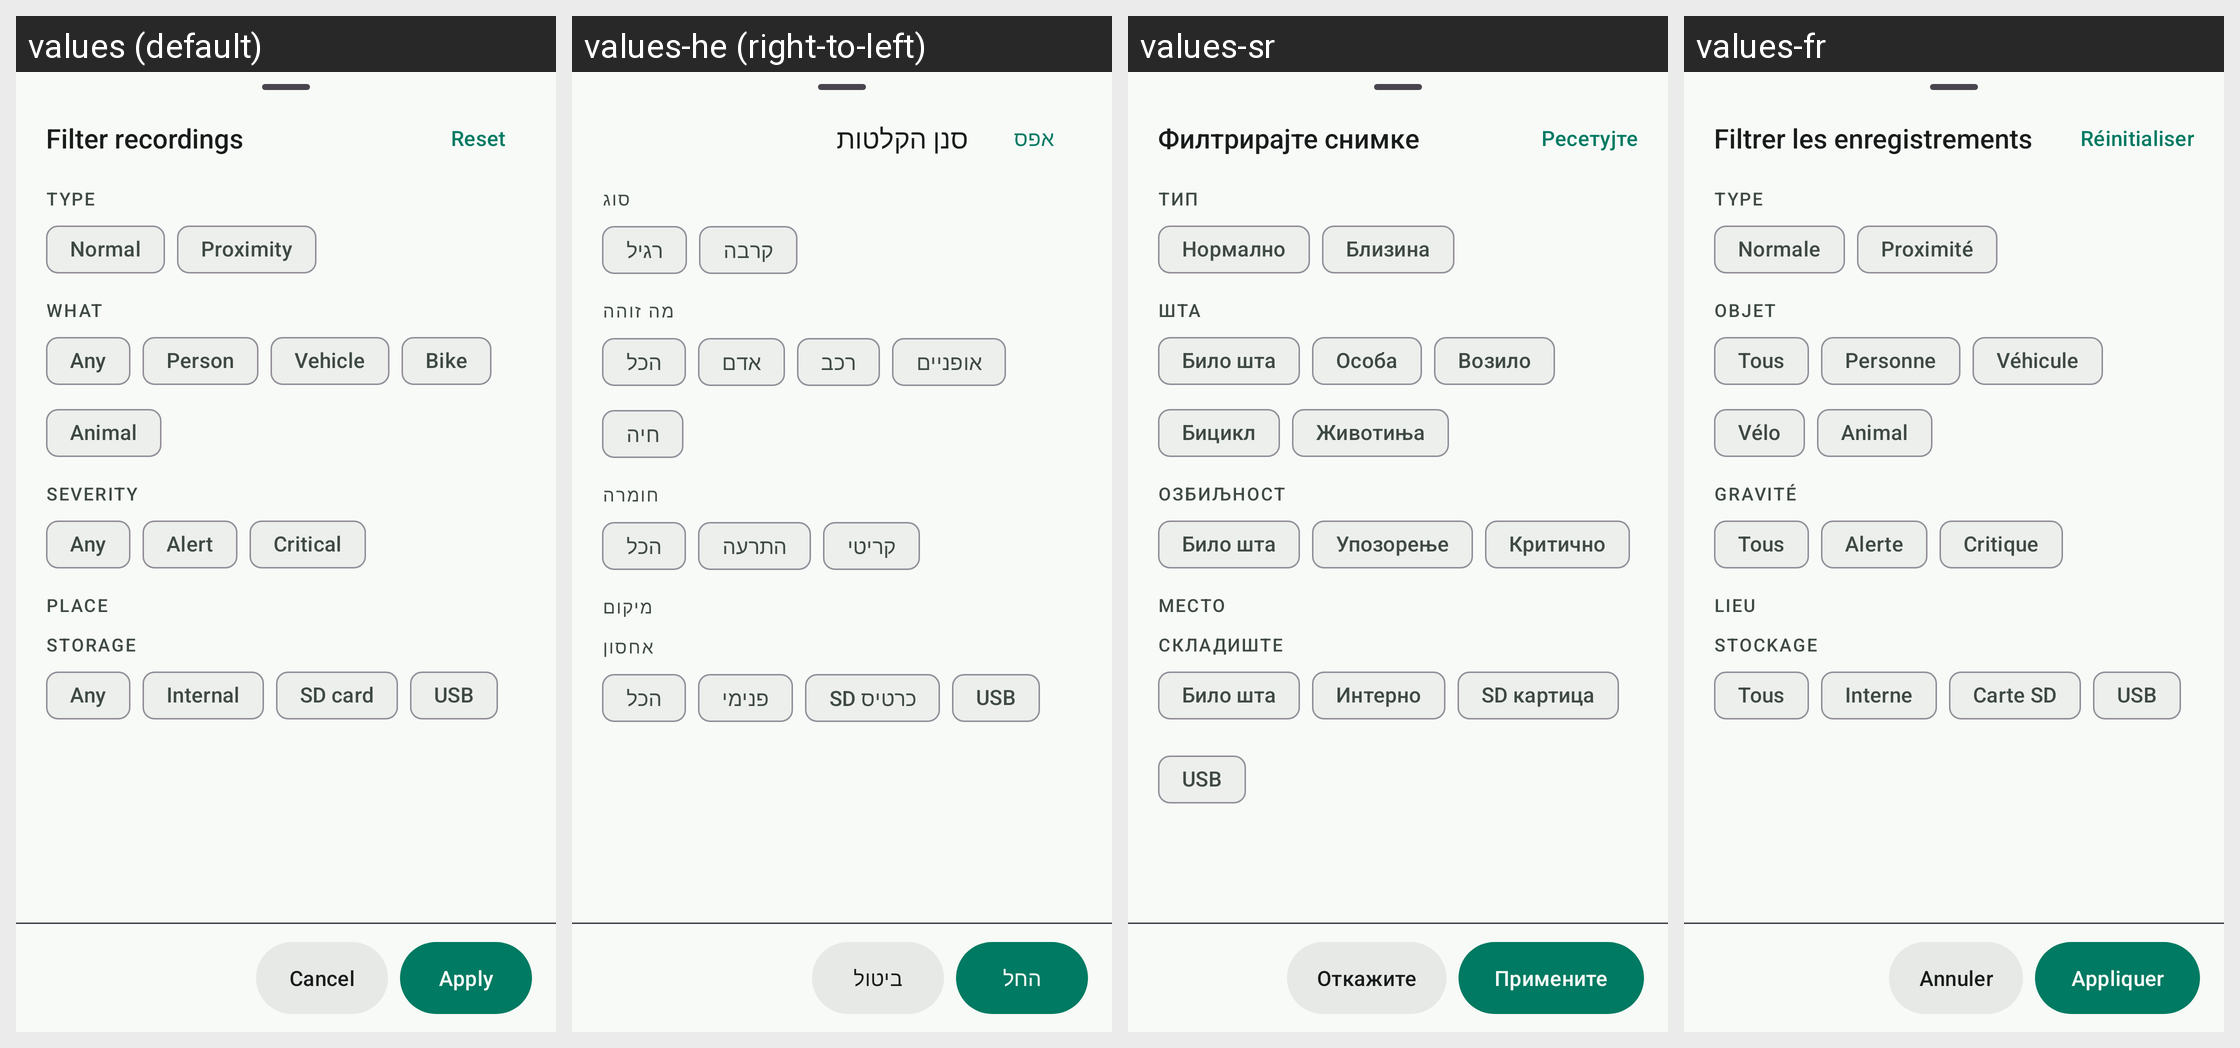

Translations of the strings shown on this Android screen, per locale in the grid:
Android screen res/layout/sheet_recording_library_filters.xml rendered under 4 locales, left to right: values (default), values-he (right-to-left), values-sr, values-fr. Device: Nexus 5 (rendered at 1080×1920; each locale shown at half size, 540×960, under a caption strip naming it); theme Theme.Overdrive.
Other locales in the repository, not shown: values-af, values-ar, values-ca, values-cs, values-da, values-de, values-el, values-en, values-es, values-fi, values-hi, values-hu, values-it, values-ja, values-ko, values-nb, values-nl, values-no, values-pl, values-pt, values-pt-rBR, values-ro, values-ru, values-sv, values-th, values-tr, values-uk, values-vi, values-zh-rCN, values-zh-rTW.
Strings drawn on this screen, with the default value and each locale's value (text and hints the layout hard-codes, and strings that could not be matched under every locale, appear in the picture but are not listed):

recording_lib_filter_sheet_title
  values: Filter recordings
  values-he: סנן הקלטות
  values-sr: Филтрирајте снимке
  values-fr: Filtrer les enregistrements

recording_lib_filter_reset
  values: Reset
  values-he: אפס
  values-sr: Ресетујте
  values-fr: Réinitialiser

recording_lib_filter_section_type
  values: Type
  values-he: סוג
  values-sr: Тип
  values-fr: Type

recording_lib_chip_type_normal
  values: Normal
  values-he: רגיל
  values-sr: Нормално
  values-fr: Normale

recording_lib_chip_type_proximity
  values: Proximity
  values-he: קרבה
  values-sr: Близина
  values-fr: Proximité

recording_lib_filter_section_what
  values: What
  values-he: מה זוהה
  values-sr: Шта
  values-fr: Objet

recording_lib_chip_any
  values: Any
  values-he: הכל
  values-sr: Било шта
  values-fr: Tous

recording_lib_chip_person
  values: Person
  values-he: אדם
  values-sr: Особа
  values-fr: Personne

recording_lib_chip_vehicle
  values: Vehicle
  values-he: רכב
  values-sr: Возило
  values-fr: Véhicule

recording_lib_chip_bike
  values: Bike
  values-he: אופניים
  values-sr: Бицикл
  values-fr: Vélo

recording_lib_chip_animal
  values: Animal
  values-he: חיה
  values-sr: Животиња
  values-fr: Animal

recording_lib_filter_section_severity
  values: Severity
  values-he: חומרה
  values-sr: Озбиљност
  values-fr: Gravité

recording_lib_chip_alert
  values: Alert
  values-he: התרעה
  values-sr: Упозорење
  values-fr: Alerte

recording_lib_chip_critical
  values: Critical
  values-he: קריטי
  values-sr: Критично
  values-fr: Critique

recording_lib_filter_section_place
  values: Place
  values-he: מיקום
  values-sr: Место
  values-fr: Lieu

recording_lib_filter_section_storage
  values: Storage
  values-he: אחסון
  values-sr: Складиште
  values-fr: Stockage

recording_lib_storage_filter_internal
  values: Internal
  values-he: פנימי
  values-sr: Интерно
  values-fr: Interne

recording_lib_storage_filter_sd
  values: SD card
  values-he: כרטיס SD
  values-sr: SD картица
  values-fr: Carte SD

recording_lib_storage_filter_usb
  values: USB
  values-he: USB
  values-sr: USB
  values-fr: USB

action_cancel
  values: Cancel
  values-he: ביטול
  values-sr: Откажите
  values-fr: Annuler

recording_lib_filter_apply
  values: Apply
  values-he: החל
  values-sr: Примените
  values-fr: Appliquer
